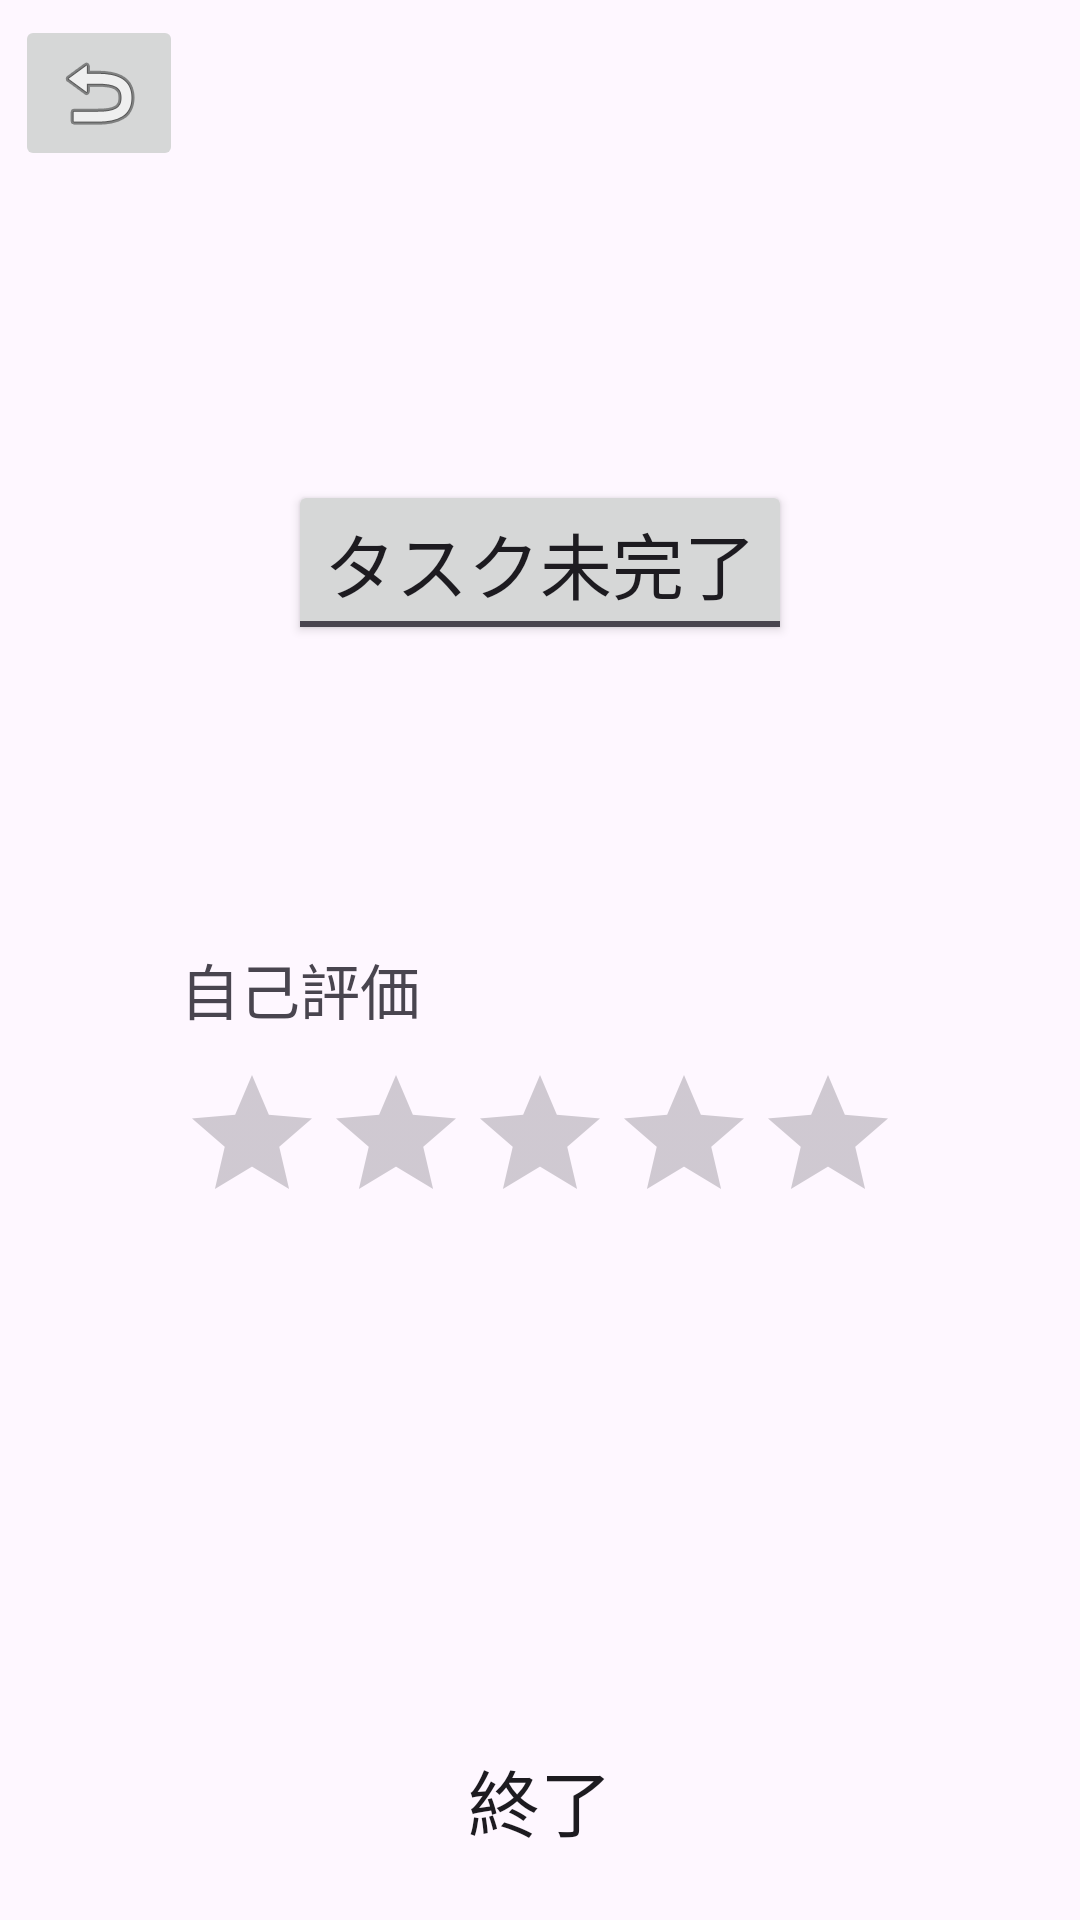

The Android layout XML behind this screen, and the referenced resources:
<!-- AndroidManifest.xml: application theme Theme.TaskReview -->
<!-- res/layout/activity_evaluate.xml -->
<?xml version="1.0" encoding="utf-8"?>
<androidx.constraintlayout.widget.ConstraintLayout xmlns:android="http://schemas.android.com/apk/res/android"
    xmlns:app="http://schemas.android.com/apk/res-auto"
    xmlns:tools="http://schemas.android.com/tools"
    android:layout_width="match_parent"
    android:layout_height="match_parent"
    tools:context=".EvaluateActivity">

    <ImageButton
        android:id="@+id/revertButton"
        android:layout_width="wrap_content"
        android:layout_height="wrap_content"
        android:layout_marginStart="5dp"
        android:layout_marginTop="5dp"
        app:layout_constraintStart_toStartOf="parent"
        app:layout_constraintTop_toTopOf="parent"
        app:srcCompat="@android:drawable/ic_menu_revert" />

    <ToggleButton
        android:id="@+id/toDoFinishButton"
        android:layout_width="wrap_content"
        android:layout_height="wrap_content"
        android:layout_marginTop="160dp"
        android:text="ToggleButton"
        android:textOff="@string/text_not_finish"
        android:textOn="@string/text_finish"
        android:textSize="24sp"
        app:layout_constraintEnd_toEndOf="parent"
        app:layout_constraintStart_toStartOf="parent"
        app:layout_constraintTop_toTopOf="parent" />

    <RatingBar
        android:id="@+id/evaluationBar"
        android:layout_width="wrap_content"
        android:layout_height="wrap_content"
        android:layout_marginTop="10dp"
        android:stepSize="1"
        app:layout_constraintEnd_toEndOf="parent"
        app:layout_constraintStart_toStartOf="parent"
        app:layout_constraintTop_toBottomOf="@+id/textView2" />

    <TextView
        android:id="@+id/textView2"
        android:layout_width="wrap_content"
        android:layout_height="wrap_content"
        android:layout_marginTop="100dp"
        android:text="@string/title_evaluation"
        android:textSize="20dp"
        app:layout_constraintStart_toStartOf="@+id/evaluationBar"
        app:layout_constraintTop_toBottomOf="@+id/toDoFinishButton" />

    <Button
        android:id="@+id/evaluateFinishButton"
        android:layout_width="match_parent"
        android:layout_height="80dp"
        android:background="@drawable/ic_launcher_background"
        android:text="終了"
        android:textSize="24sp"
        app:layout_constraintBottom_toBottomOf="parent"
        app:layout_constraintEnd_toEndOf="parent"
        app:layout_constraintStart_toStartOf="parent"
        tools:ignore="MissingConstraints" />

</androidx.constraintlayout.widget.ConstraintLayout>
<!-- resources referenced by this layout -->
<resources>
  <string name="text_finish">タスク完了</string>
  <string name="text_not_finish">タスク未完了</string>
  <string name="title_evaluation">自己評価</string>
  <style name="Theme.TaskReview" parent="Base.Theme.TaskReview" />
  <style name="Base.Theme.TaskReview" parent="Theme.Material3.DayNight.NoActionBar">
          
          
      </style>
</resources>
